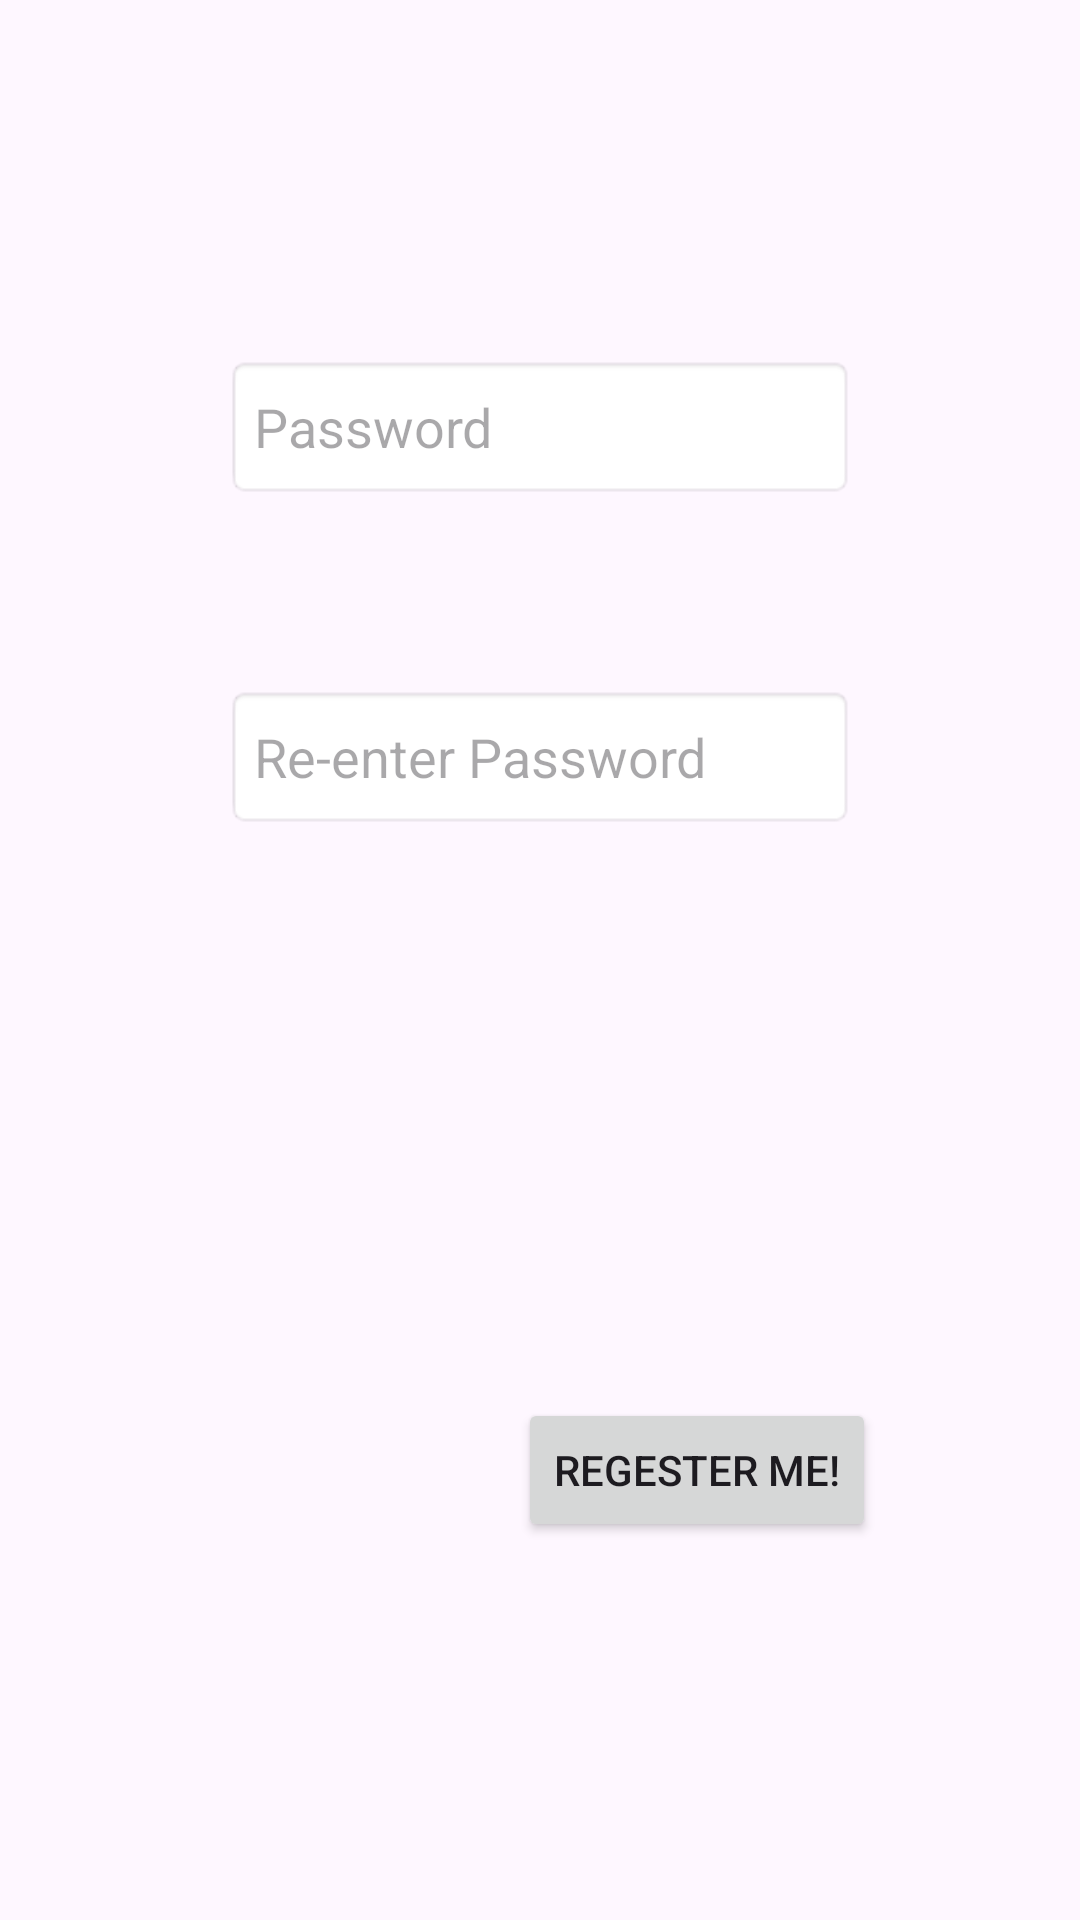

Produce the Android XML layout that renders to this screen, including the resource entries it uses.
<!-- AndroidManifest.xml: application theme Theme.2slbvers1 -->
<!-- res/layout/activity_registration.xml -->
<?xml version="1.0" encoding="utf-8"?>
<androidx.constraintlayout.widget.ConstraintLayout xmlns:android="http://schemas.android.com/apk/res/android"
    xmlns:app="http://schemas.android.com/apk/res-auto"
    xmlns:tools="http://schemas.android.com/tools"
    android:id="@+id/Registration"
    android:layout_width="match_parent"
    android:layout_height="match_parent"
    android:background="@drawable/buggy_login2"
    android:visibility="visible"
    tools:context=".Registration"
    tools:visibility="visible">


    <TextView
        android:id="@+id/textView"
        android:layout_width="wrap_content"
        android:layout_height="wrap_content"
        android:layout_marginStart="186dp"
        android:layout_marginTop="112dp"
        android:layout_marginEnd="186dp"
        android:layout_marginBottom="660dp"
        android:background="@android:drawable/title_bar"
        android:text="@string/register_here"
        android:textColor="@color/black"
        android:textStyle="bold"
        app:layout_constraintBottom_toBottomOf="parent"
        app:layout_constraintEnd_toEndOf="parent"
        app:layout_constraintStart_toStartOf="parent"
        app:layout_constraintTop_toTopOf="parent" />

    <EditText
        android:id="@+id/FirstName"
        android:layout_width="wrap_content"
        android:layout_height="wrap_content"
        android:layout_marginStart="110dp"
        android:layout_marginTop="45dp"
        android:layout_marginEnd="110dp"
        android:layout_marginBottom="570dp"
        android:autofillHints=""
        android:background="@android:drawable/editbox_background_normal"
        android:ems="10"
        android:hint="@string/username_email"
        android:inputType="textEmailAddress"
        android:minHeight="48dp"
        app:layout_constraintBottom_toBottomOf="parent"
        app:layout_constraintEnd_toEndOf="parent"
        app:layout_constraintStart_toStartOf="parent"
        app:layout_constraintTop_toBottomOf="@+id/textView" />

    <EditText
        android:id="@+id/LastName"
        android:layout_width="wrap_content"
        android:layout_height="wrap_content"
        android:layout_marginStart="110dp"
        android:layout_marginTop="60dp"
        android:layout_marginEnd="110dp"
        android:layout_marginBottom="465dp"
        android:autofillHints=""
        android:background="@android:drawable/editbox_background_normal"
        android:ems="10"
        android:hint="@string/password"
        android:inputType="textPassword"
        android:minHeight="48dp"
        app:layout_constraintBottom_toBottomOf="parent"
        app:layout_constraintEnd_toEndOf="parent"
        app:layout_constraintStart_toStartOf="parent"
        app:layout_constraintTop_toBottomOf="@+id/FirstName" />

    <EditText
        android:id="@+id/PasswordBox2"
        android:layout_width="wrap_content"
        android:layout_height="wrap_content"
        android:layout_marginStart="110dp"
        android:layout_marginTop="62dp"
        android:layout_marginEnd="110dp"
        android:autofillHints=""
        android:background="@android:drawable/editbox_background_normal"
        android:ems="10"
        android:hint="@string/re_enter_password"
        android:inputType="textPassword"
        android:minHeight="48dp"
        app:layout_constraintEnd_toEndOf="parent"
        app:layout_constraintStart_toStartOf="parent"
        app:layout_constraintTop_toBottomOf="@+id/LastName" />

    <Button
        android:id="@+id/home3"
        android:layout_width="wrap_content"
        android:layout_height="wrap_content"
        android:layout_marginStart="100dp"
        android:layout_marginEnd="80dp"
        android:layout_marginBottom="126dp"
        android:text="@string/home"
        app:layout_constraintBottom_toBottomOf="parent"
        app:layout_constraintEnd_toStartOf="@+id/SlugBug_ID"
        app:layout_constraintStart_toStartOf="parent" />

    <Button
        android:id="@+id/SlugBug_ID"
        android:layout_width="wrap_content"
        android:layout_height="wrap_content"
        android:layout_marginEnd="68dp"
        android:layout_marginBottom="126dp"
        android:text="@string/regester_me"
        app:layout_constraintBottom_toBottomOf="parent"
        app:layout_constraintEnd_toEndOf="parent" />


</androidx.constraintlayout.widget.ConstraintLayout>
<!-- resources referenced by this layout -->
<resources>
  <string name="home">Home</string>
  <string name="password">Password</string>
  <string name="re_enter_password">Re-enter Password</string>
  <string name="regester_me">Regester Me!</string>
  <string name="register_here">Register Here!</string>
  <string name="username_email">Username/email</string>
  <style name="Theme.2slbvers1" parent="Base.Theme.2slbvers1" />
  <style name="Base.Theme.2slbvers1" parent="Theme.Material3.DayNight.NoActionBar">
          
          
      </style>
  <!-- not gathered from this repository: default colours our renderer supplied (Android Studio template values) -->
  <color name="black">#FF000000</color>
</resources>
